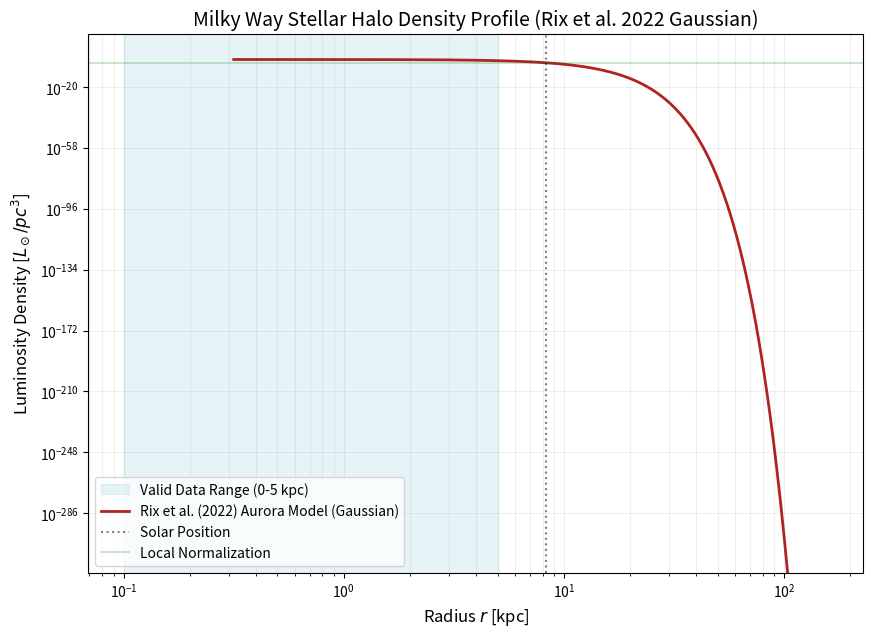

Reproduce this figure in Python. (Note: this script raises an exception after producing the figure.)
import numpy as np
import matplotlib.pyplot as plt

def calculate_rix2022_halo():
    # Parameters from Rix et al. (2022) - ApJ 941, 45
    # Model: Gaussian density falloff (for the ancient "Aurora" core)
    sigma = 2.7
    q = 1.0        # Spherical
    R_sun = 8.275 

    # User local norm
    rho_local_Lsun_pc3 = 1.7e-5
    rho_local_Lsun_kpc3 = rho_local_Lsun_pc3 * (1000**3)

    # Gaussian Profile (No Core)
    def profile(r):
        return np.exp(-(r**2 - R_sun**2) / (2 * sigma**2))

    # Analytical Integration (Total Luminosity)
    from scipy.integrate import quad
    fn = lambda r: rho_local_Lsun_kpc3 * np.exp(-(r**2 - R_sun**2)/(2*sigma**2)) * 4 * np.pi * (r**2)
    L_total, _ = quad(fn, 0, np.inf)

    print(f"--- Rix et al. (2022) Aurora Halo [Gaussian] Properties ---")
    print(f"Total Halo Luminosity:        {L_total:.2e} Lsun")
    print(f"Sigma (sigma):                {sigma} kpc")
    print(f"Flattening (q):               {q} (Spherical)")
    print(f"--------------------------------------------------")

    # Plotting
    r_vals = np.logspace(-0.5, 2.2, 500)
    rho_vals = np.array([rho_local_Lsun_pc3 * profile(r) for r in r_vals])

    plt.figure(figsize=(10, 7))
    plt.axvspan(0.1, 5, color='lightblue', alpha=0.3, label='Valid Data Range (0-5 kpc)')
    plt.loglog(r_vals, rho_vals, color='firebrick', linewidth=2, label='Rix et al. (2022) Aurora Model (Gaussian)')
    
    # Markers
    plt.axvline(R_sun, color='black', linestyle=':', alpha=0.5, label='Solar Position')
    plt.axhline(rho_local_Lsun_pc3, color='green', linestyle='-', alpha=0.2, label='Local Normalization')

    plt.title('Milky Way Stellar Halo Density Profile (Rix et al. 2022 Gaussian)', fontsize=14)
    plt.xlabel('Radius $r$ [kpc]', fontsize=12)
    plt.ylabel('Luminosity Density [$L_\\odot/pc^3$]', fontsize=12)
    plt.legend(frameon=True)
    plt.grid(True, which="both", ls="-", alpha=0.2)
    
    plt.savefig('assets/rix2022_density_profile.png', dpi=300)
    print("Plot saved to: assets/rix2022_density_profile.png")

if __name__ == "__main__":
    calculate_rix2022_halo()
